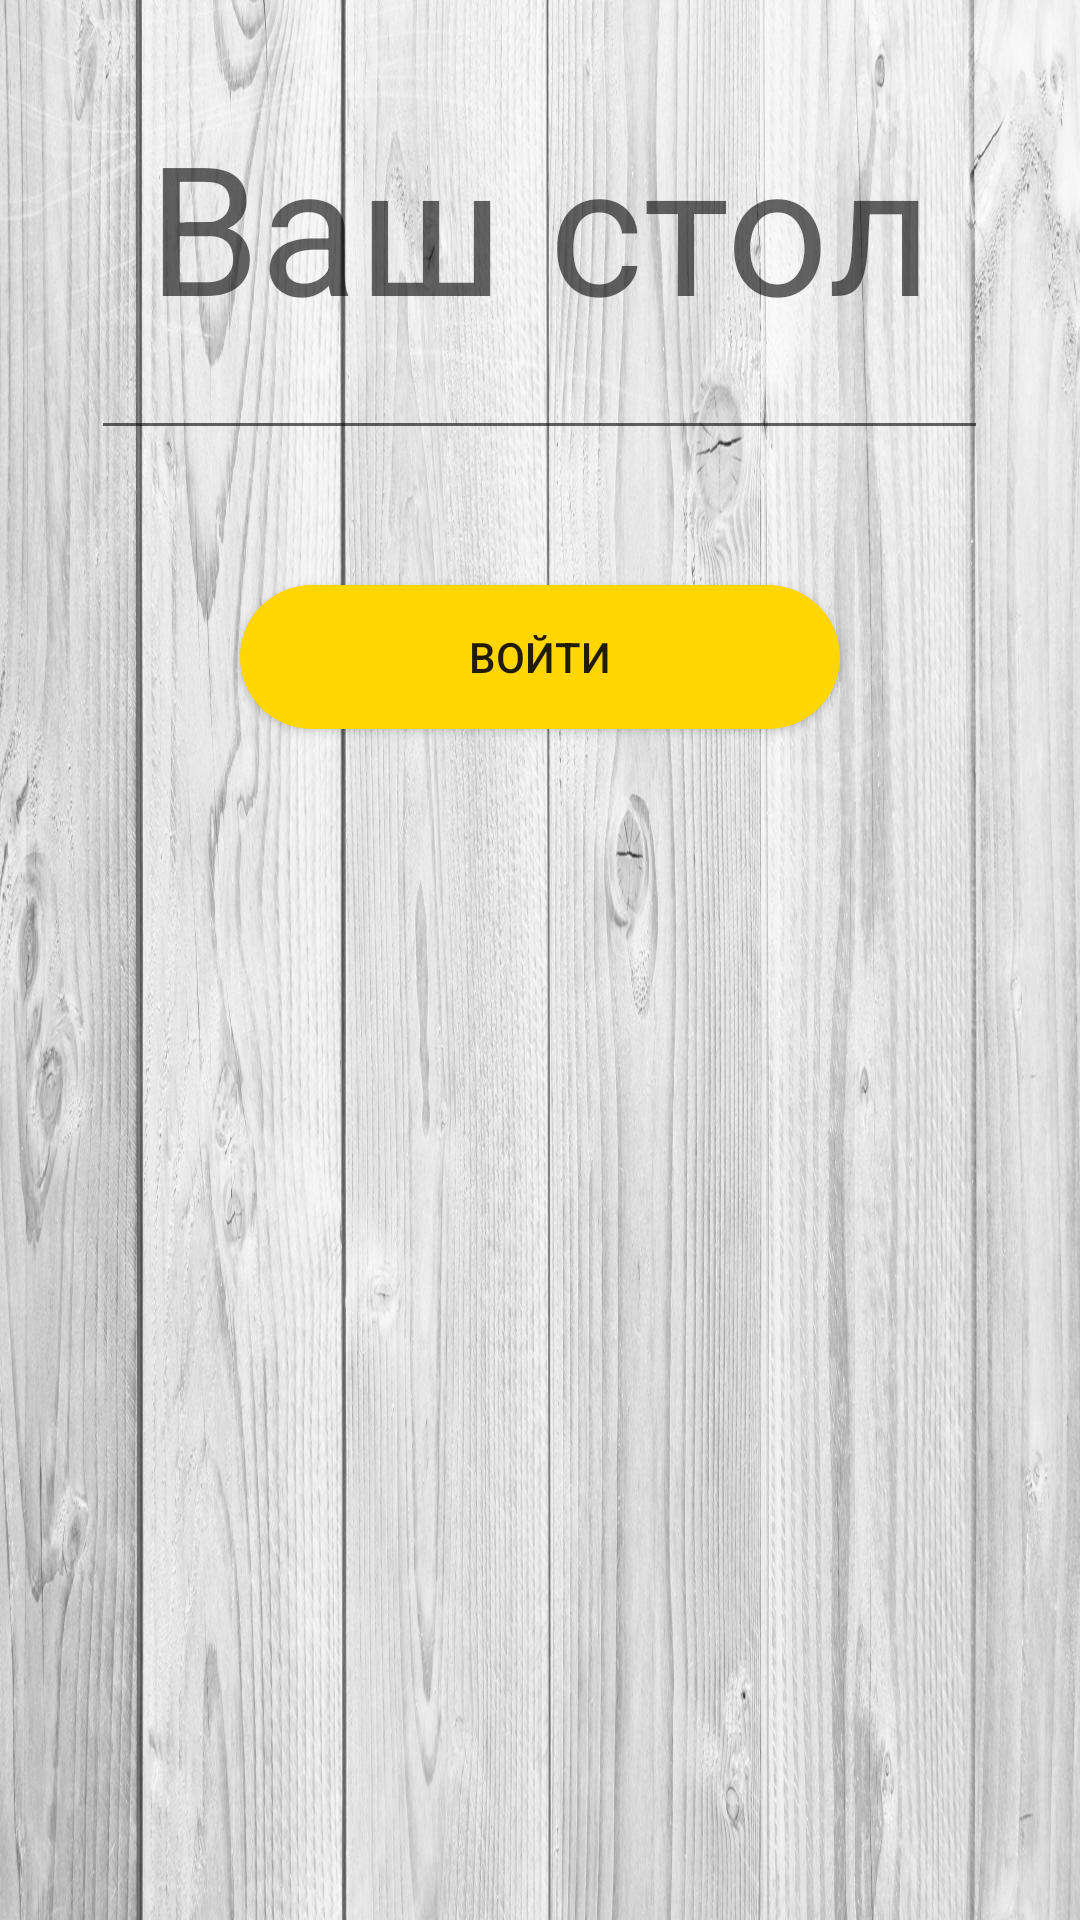

Here is an Android app screen rendered from its layout file. Give the layout XML and the strings, colors and styles it references.
<!-- AndroidManifest.xml: application theme AppTheme -->
<!-- res/layout/fmt_entrance.xml -->
<?xml version="1.0" encoding="utf-8"?>
<RelativeLayout xmlns:android="http://schemas.android.com/apk/res/android"
    android:layout_width="match_parent"
    android:layout_height="match_parent"
    android:background="@drawable/delivery_back2">

    <EditText
        android:id="@+id/fmt_entrance_et_table"
        style="@style/TableNamber"
        android:layout_width="299dp"
        android:layout_height="150dp"
        android:layout_gravity="center_horizontal"
        android:hint="@string/table_hint"
        android:inputType="numberSigned"
        android:layout_alignParentTop="true"
        android:layout_centerHorizontal="true" />

    <Button
        android:id="@+id/fmt_entrance_btn_enter"
        android:layout_width="200dp"
        android:layout_height="wrap_content"
        android:layout_gravity="center_horizontal"
        android:background="@drawable/login_button"
        android:text="Войти"
        android:layout_below="@+id/fmt_entrance_et_table"
        android:layout_centerHorizontal="true"
        android:layout_marginTop="45dp" />

    <TextView
        android:layout_width="wrap_content"
        android:layout_height="wrap_content"
        android:textColor="@color/colorOrange"
        android:text="В ожидании подтверждения"
        android:id="@+id/fmt_entrance_tv_busy"
        android:visibility="invisible"
        android:layout_marginTop="5dp"
        android:layout_below="@+id/fmt_entrance_et_table"
        android:layout_centerHorizontal="true" />

</RelativeLayout>
<!-- resources referenced by this layout -->
<resources>
  <color name="colorOrange">#FF9800</color>
  <!-- drawable delivery_back2: jpg bitmap (drawable, 1036063 bytes) -->
  <!-- drawable login_button (drawable) -->
  <shape xmlns:android="http://schemas.android.com/apk/res/android">
      <solid android:color="#000" />
      <corners android:radius="40dp" />
      <gradient
          android:endColor="@color/colorPrimary"
          android:startColor="@color/colorPrimary" />
  </shape>
  <string name="table_hint">Ваш стол</string>
  <style name="TableNamber" parent="Base.V12.Widget.AppCompat.EditText">
          <item name="android:textSize">60sp</item>
          <item name="android:gravity">center</item>
          <item name="android:padding">0dp</item>
      </style>
  <style name="AppTheme" parent="@style/Theme.AppCompat.Light.NoActionBar">
          
          <item name="colorPrimary">@color/colorPrimary</item>
          <item name="colorPrimaryDark">@color/colorPrimaryDark</item>
          <item name="colorAccent">@color/colorAccent</item>
      </style>
  <color name="colorPrimary">#FFD600</color>
  <color name="colorPrimaryDark">#303F9F</color>
  <color name="colorAccent">#9E9E9E</color>
</resources>
